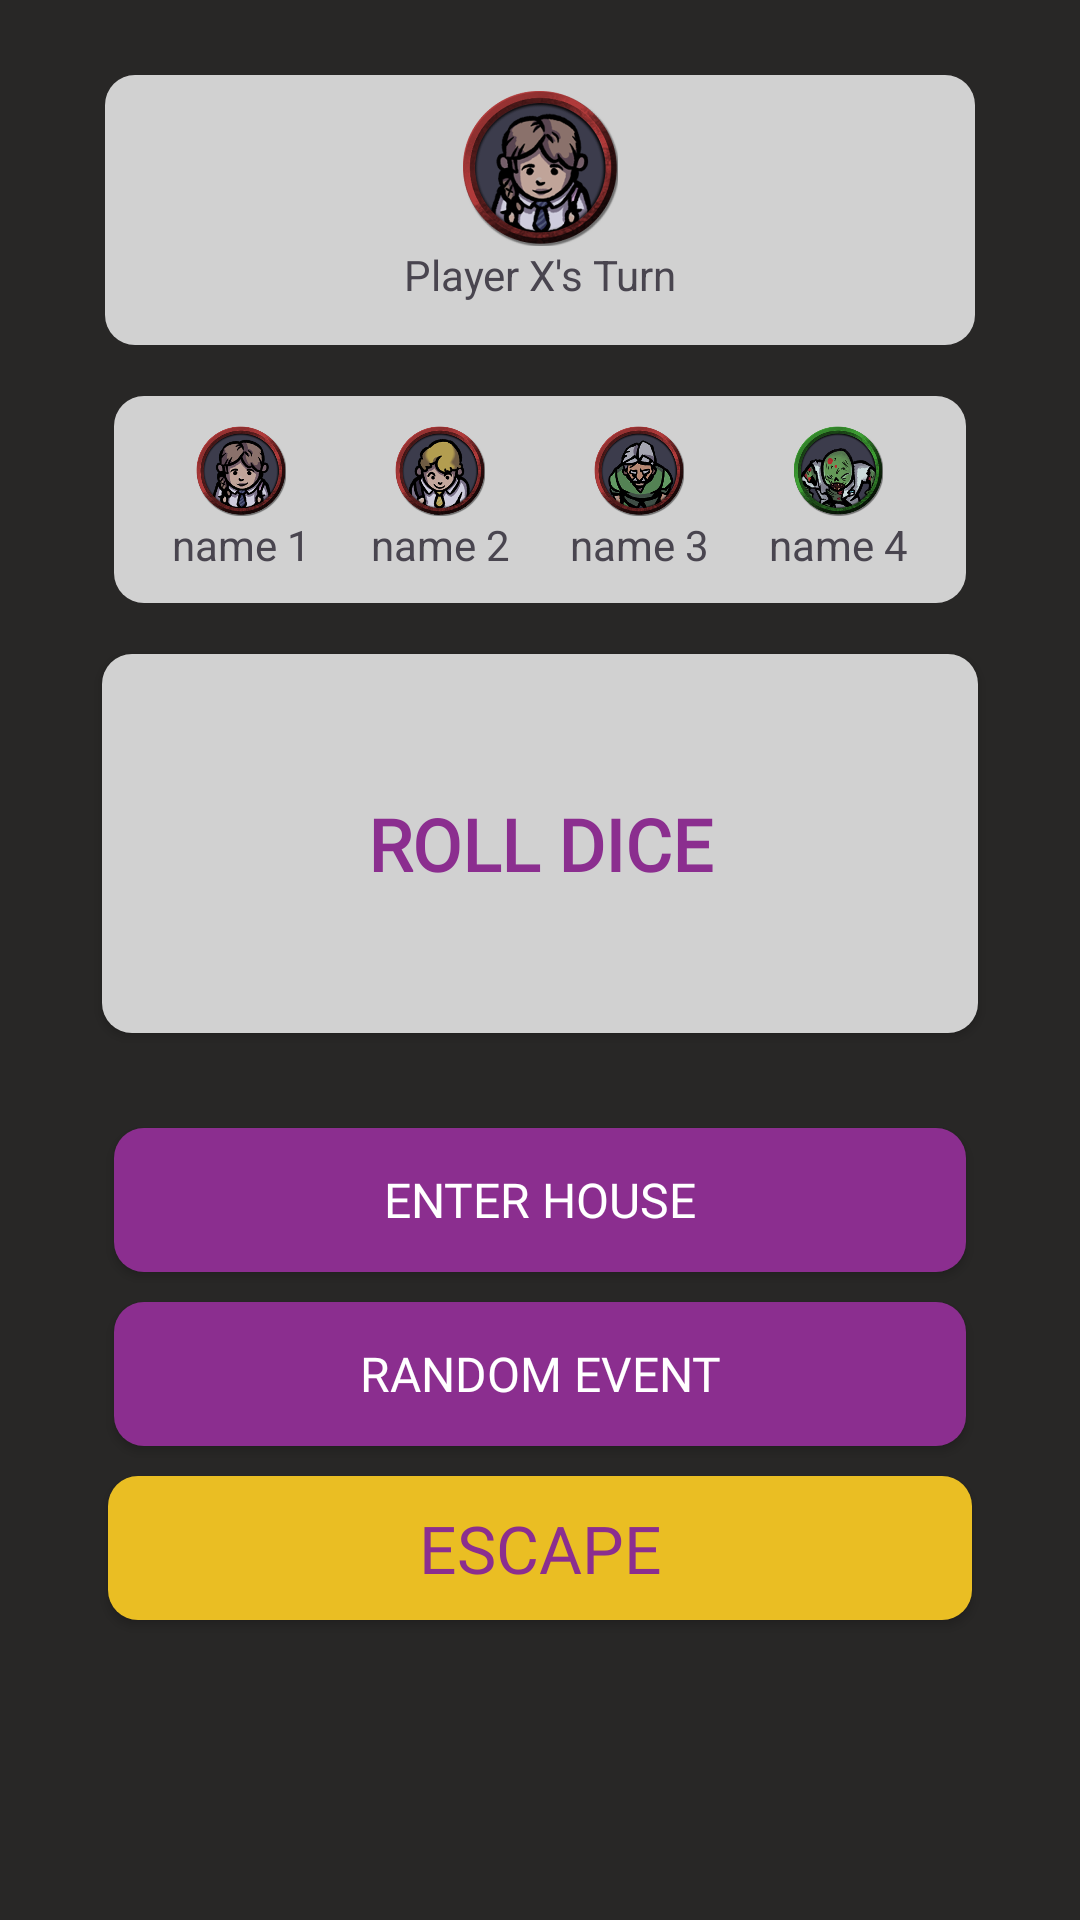

Here is an Android app screen rendered from its layout file. Give the layout XML and the strings, colors and styles it references.
<!-- AndroidManifest.xml: application theme Theme.MachineProject -->
<!-- res/layout/survivor_layout.xml -->
<?xml version="1.0" encoding="utf-8"?>
<androidx.constraintlayout.widget.ConstraintLayout xmlns:android="http://schemas.android.com/apk/res/android"
    xmlns:app="http://schemas.android.com/apk/res-auto"
    xmlns:tools="http://schemas.android.com/tools"
    android:layout_width="match_parent"
    android:layout_height="match_parent"
    android:background="@color/background">

    <LinearLayout
        android:id="@+id/linearLayout6"
        android:layout_width="0dp"
        android:layout_height="90dp"
        android:layout_marginStart="35dp"
        android:layout_marginTop="25dp"
        android:layout_marginEnd="35dp"
        android:background="@drawable/round_layout"
        android:orientation="vertical"
        app:layout_constraintEnd_toEndOf="parent"
        app:layout_constraintStart_toStartOf="parent"
        app:layout_constraintTop_toTopOf="parent">

        <ImageView
            android:id="@+id/imageView2"
            android:layout_width="52dp"
            android:layout_height="52dp"
            android:layout_gravity="center"
            android:layout_marginTop="5dp"
            android:layout_weight="0"
            android:src="@drawable/survivor1" />

        <TextView
            android:id="@+id/textView3"
            android:layout_width="wrap_content"
            android:layout_height="wrap_content"
            android:layout_gravity="center"
            android:layout_weight="0"
            android:text="Player X's Turn" />

    </LinearLayout>

    <LinearLayout
        android:id="@+id/linearLayout7"
        android:layout_width="0dp"
        android:layout_height="wrap_content"
        android:layout_marginStart="38dp"
        android:layout_marginTop="17dp"
        android:layout_marginEnd="38dp"
        android:layout_marginBottom="17dp"
        android:background="@drawable/round_layout"
        android:orientation="vertical"
        android:paddingTop="10dp"
        android:paddingBottom="10dp"
        app:layout_constraintBottom_toTopOf="@+id/btnRollDice"
        app:layout_constraintEnd_toEndOf="parent"
        app:layout_constraintStart_toStartOf="parent"
        app:layout_constraintTop_toBottomOf="@+id/linearLayout6">

        <LinearLayout
            android:layout_width="wrap_content"
            android:layout_height="match_parent"
            android:layout_gravity="center_horizontal"
            android:orientation="horizontal">

            <LinearLayout
                android:layout_width="wrap_content"
                android:layout_height="wrap_content"
                android:layout_gravity="center|center_vertical"
                android:orientation="vertical">

                <ImageView
                    android:id="@+id/turnsPlayer1_img"
                    android:layout_width="30dp"
                    android:layout_height="30dp"
                    android:layout_gravity="center"
                    android:src="@drawable/survivor1"
                    tools:ignore="DuplicateIds" />

                <TextView
                    android:id="@+id/textView4"
                    android:layout_width="wrap_content"
                    android:layout_height="wrap_content"
                    android:layout_gravity="center"
                    android:text="name 1" />
            </LinearLayout>

            <LinearLayout
                android:layout_width="wrap_content"
                android:layout_height="wrap_content"
                android:layout_gravity="center|center_vertical"
                android:layout_marginLeft="20dp"
                android:orientation="vertical">

                <ImageView
                    android:id="@+id/turnsPlayer1_img"
                    android:layout_width="30dp"
                    android:layout_height="30dp"
                    android:layout_gravity="center"
                    android:src="@drawable/survivor2" />

                <TextView
                    android:id="@+id/textView4"
                    android:layout_width="wrap_content"
                    android:layout_height="wrap_content"
                    android:layout_gravity="center"
                    android:text="name 2" />
            </LinearLayout>

            <LinearLayout
                android:layout_width="wrap_content"
                android:layout_height="wrap_content"
                android:layout_gravity="center|center_vertical"
                android:layout_marginLeft="20dp"
                android:orientation="vertical">

                <ImageView
                    android:id="@+id/turnsPlayer1_img"
                    android:layout_width="30dp"
                    android:layout_height="30dp"
                    android:layout_gravity="center"
                    android:src="@drawable/survivor3" />

                <TextView
                    android:id="@+id/textView4"
                    android:layout_width="wrap_content"
                    android:layout_height="wrap_content"
                    android:layout_gravity="center"
                    android:text="name 3" />
            </LinearLayout>

            <LinearLayout
                android:layout_width="wrap_content"
                android:layout_height="wrap_content"
                android:layout_gravity="center|center_vertical"
                android:layout_marginLeft="20dp"
                android:orientation="vertical">

                <ImageView
                    android:id="@+id/turnsPlayer1_img"
                    android:layout_width="30dp"
                    android:layout_height="30dp"
                    android:layout_gravity="center"
                    android:src="@drawable/viral2" />

                <TextView
                    android:id="@+id/textView4"
                    android:layout_width="wrap_content"
                    android:layout_height="wrap_content"
                    android:layout_gravity="center"
                    android:text="name 4" />
            </LinearLayout>
        </LinearLayout>
    </LinearLayout>

    <Button
        android:id="@+id/btnRollDice"
        android:layout_width="0dp"
        android:layout_height="126.24dp"
        android:layout_marginStart="34dp"
        android:layout_marginTop="17dp"
        android:layout_marginEnd="34dp"
        android:background="@drawable/round_layout"
        android:fontFamily="@font/rowdies"
        android:text="Roll Dice"
        android:textColor="#8B2E8F"
        android:textSize="24sp"
        android:textStyle="bold"
        app:layout_constraintEnd_toEndOf="parent"
        app:layout_constraintStart_toStartOf="parent"
        app:layout_constraintTop_toBottomOf="@+id/linearLayout7" />

    <Button
        android:id="@+id/btnEnterHouse"
        android:layout_width="0dp"
        android:layout_height="48dp"
        android:layout_marginStart="38dp"
        android:layout_marginEnd="38dp"
        android:layout_marginBottom="10dp"
        android:background="@drawable/action_layout"
        android:fontFamily="@font/rowdies"
        android:text="Enter House"
        android:textColor="#FFFFFF"
        android:textSize="16sp"
        app:layout_constraintBottom_toTopOf="@+id/btnRandomEvent"
        app:layout_constraintEnd_toEndOf="parent"
        app:layout_constraintStart_toStartOf="parent" />

    <Button
        android:id="@+id/btnRandomEvent"
        android:layout_width="0dp"
        android:layout_height="48dp"
        android:layout_marginStart="38dp"
        android:layout_marginEnd="38dp"
        android:layout_marginBottom="10dp"
        android:background="@drawable/action_layout"
        android:fontFamily="@font/rowdies"
        android:text="Random Event"
        android:textColor="#FFFFFF"
        android:textSize="16sp"
        app:layout_constraintBottom_toTopOf="@+id/btnEscape"
        app:layout_constraintEnd_toEndOf="parent"
        app:layout_constraintStart_toStartOf="parent" />

    <Button
        android:id="@+id/btnEscape"
        android:layout_width="0dp"
        android:layout_height="48dp"
        android:layout_marginStart="36dp"
        android:layout_marginEnd="36dp"
        android:layout_marginBottom="100dp"
        android:background="@drawable/end_layout"
        android:fontFamily="@font/rowdies"
        android:text="ESCAPE"
        android:textColor="@color/purple"
        android:textSize="22sp"
        app:layout_constraintBottom_toBottomOf="parent"
        app:layout_constraintEnd_toEndOf="parent"
        app:layout_constraintHorizontal_bias="0.0"
        app:layout_constraintStart_toStartOf="parent" />

    <ImageView
        android:id="@+id/imgDice1"
        android:layout_width="50dp"
        android:layout_height="50dp"
        android:layout_marginStart="20dp"
        android:elevation="5dp"
        app:layout_constraintBottom_toBottomOf="@+id/btnRollDice"
        app:layout_constraintStart_toStartOf="@+id/btnRollDice"
        app:layout_constraintTop_toTopOf="@+id/btnRollDice"
        android:src="@drawable/dicestatic" />

    <ImageView
        android:id="@+id/imgDice2"
        android:layout_width="50dp"
        android:layout_height="50dp"
        android:layout_marginEnd="20dp"
        android:elevation="5dp"
        app:layout_constraintBottom_toBottomOf="@+id/btnRollDice"
        app:layout_constraintEnd_toEndOf="@+id/btnRollDice"
        app:layout_constraintTop_toTopOf="@+id/btnRollDice"
        android:src="@drawable/dicestatic" />

</androidx.constraintlayout.widget.ConstraintLayout>
<!-- resources referenced by this layout -->
<resources>
  <color name="background">#282726</color>
  <color name="purple">#8B2E8F</color>
  <!-- drawable action_layout (drawable) -->
  <?xml version="1.0" encoding="UTF-8"?>
  <shape xmlns:android="http://schemas.android.com/apk/res/android">
      <solid android:color="#8B2E8F"/>
      <corners android:radius="10dp"/>
      <padding android:left="0dp" android:top="0dp" android:right="0dp" android:bottom="0dp" />
  </shape>
  <!-- drawable end_layout (drawable) -->
  <?xml version="1.0" encoding="UTF-8"?>
  <shape xmlns:android="http://schemas.android.com/apk/res/android">
      <solid android:color="#EABE23"/>
      <corners android:radius="10dp"/>
      <padding android:left="0dp" android:top="0dp" android:right="0dp" android:bottom="0dp" />
  </shape>
  <!-- drawable round_layout (drawable) -->
  <?xml version="1.0" encoding="UTF-8"?>
  <shape xmlns:android="http://schemas.android.com/apk/res/android">
      <solid android:color="#D1D1D1"/>
      <corners android:radius="10dp"/>
      <padding android:left="0dp" android:top="0dp" android:right="0dp" android:bottom="0dp" />
  </shape>
  <!-- drawable survivor1: png bitmap (drawable, 122989 bytes) -->
  <!-- drawable survivor2: png bitmap (drawable, 119926 bytes) -->
  <!-- drawable survivor3: png bitmap (drawable, 109532 bytes) -->
  <!-- drawable viral2: png bitmap (drawable, 138824 bytes) -->
  <style name="Theme.MachineProject" parent="android:Theme.Material.Light.NoActionBar" />
</resources>
